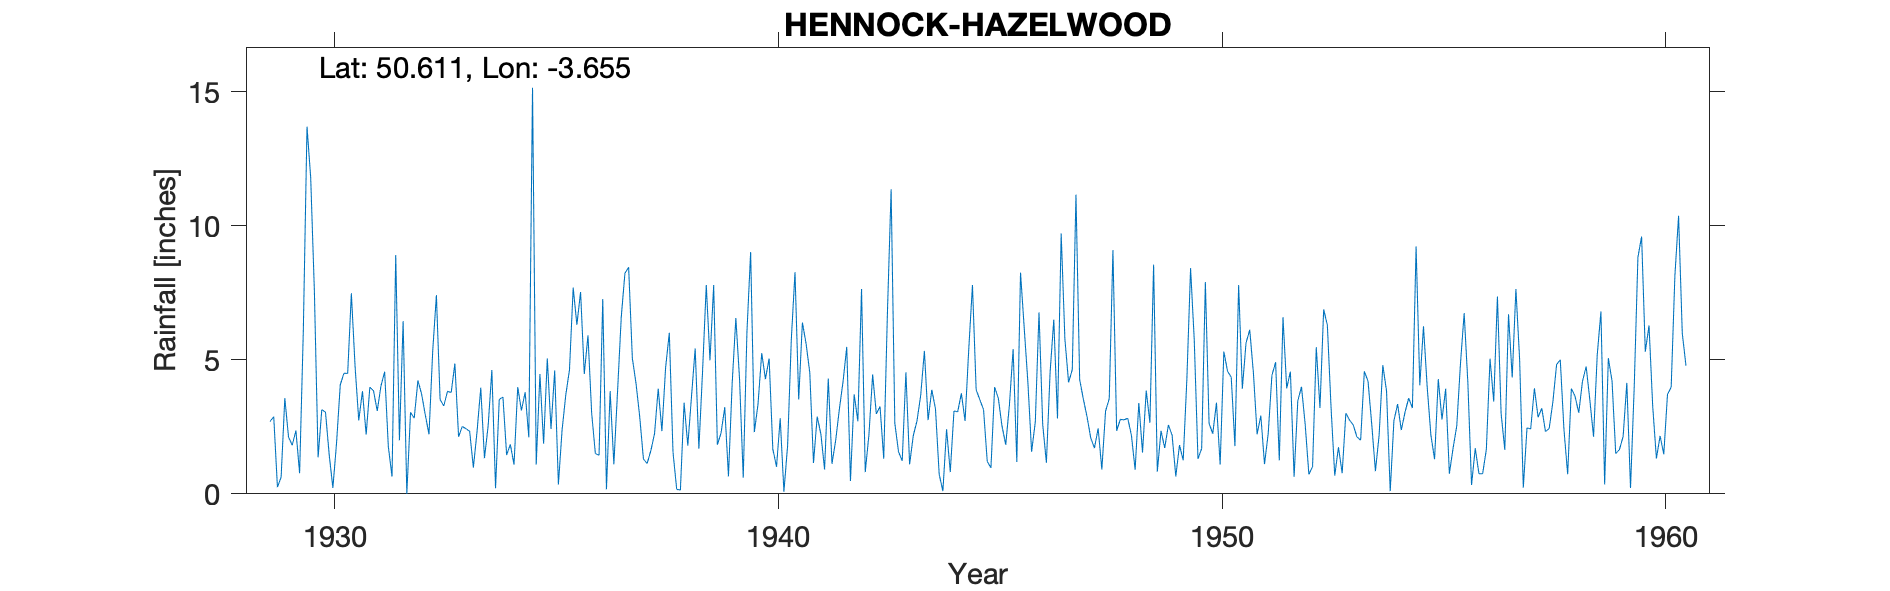

Data behind this chart, as committed beside it:
HENNOCK-HAZELWOOD, , , , , , , , , , , , , , , , , , , , , , , 
Grid ref, SX830804, Long, -3.655, Lat, 50.61, Elevation, 650, ft, , , , , , , , , , , , , , , 
Station no, 1737, , , , , , , , , , , , , , , , , , , , , , 
, 1920, 1921, 1922, 1923, 1924, 1925, 1926, 1927, 1928, 1929, 1930, 1931, 1932, 1933, 1934, 1935, 1936, 1937, 1938, 1939, 1940, 1941, 1942
January, , , , , , , , , , 2.7, 7.54, 2.74, 6.44, 3.82, 4.62, 1.09, 7.53, 8.23, 6.01, 7.79, 3.35, 6.39, 5.48
February, , , , , , , , , , 2.88, 1.36, 3.83, 0, 3.78, 0.21, 4.47, 4.47, 8.45, 1.55, 1.83, 5.25, 5.6, 0.48
March, , , , , , , , , , 0.25, 3.14, 2.21, 3.04, 4.86, 3.52, 1.87, 5.91, 5.06, 0.17, 2.27, 4.28, 4.52, 3.71
April, , , , , , , , , , 0.62, 3.05, 3.98, 2.82, 2.13, 3.61, 5.05, 3.01, 4.12, 0.14, 3.23, 5.05, 1.15, 2.71
May, , , , , , , , , , 3.57, 1.46, 3.84, 4.23, 2.51, 1.45, 2.42, 1.5, 2.87, 3.4, 0.65, 1.67, 2.88, 7.64
June, , , , , , , , , , 2.12, 0.22, 3.09, 3.72, 2.43, 1.84, 4.6, 1.44, 1.3, 1.8, 4.11, 1.01, 2.23, 0.81
July, , , , , , , , , , 1.81, 1.91, 4.02, 2.94, 2.33, 1.09, 0.35, 7.27, 1.13, 3.62, 6.56, 2.82, 0.91, 2.21
August, , , , , , , , , , 2.36, 4.07, 4.56, 2.22, 0.98, 3.98, 2.39, 0.17, 1.61, 5.42, 4.28, 0.08, 4.3, 4.45
September, , , , , , , , , , 0.77, 4.5, 1.76, 5.32, 2.33, 3.11, 3.69, 3.83, 2.24, 1.68, 0.6, 1.8, 1.12, 2.98
October, , , , , , , , , , 6.06, 4.49, 0.64, 7.41, 3.96, 3.79, 4.63, 1.1, 3.92, 4.59, 6.04, 5.75, 1.99, 3.26
November, , , , , , , , , , 13.7, 7.48, 8.91, 3.52, 1.33, 2.11, 7.69, 3.82, 2.34, 7.79, 9.02, 8.27, 3.16, 1.31
December, , , , , , , , , , 11.79, 4.75, 2, 3.28, 2.54, 15.15, 6.31, 6.59, 4.71, 4.98, 2.3, 3.52, 4.19, 6.75
Total, , , , , , , , , , 48.63, 43.97, 41.58, 44.94, 33, 44.48, 44.56, 46.64, 45.98, 41.15, 48.68, 42.85, 38.44, 41.79
1956 Aug – gauge moved 12ft E, , , , , , , , , , , , , , , , , , , , , , , 
